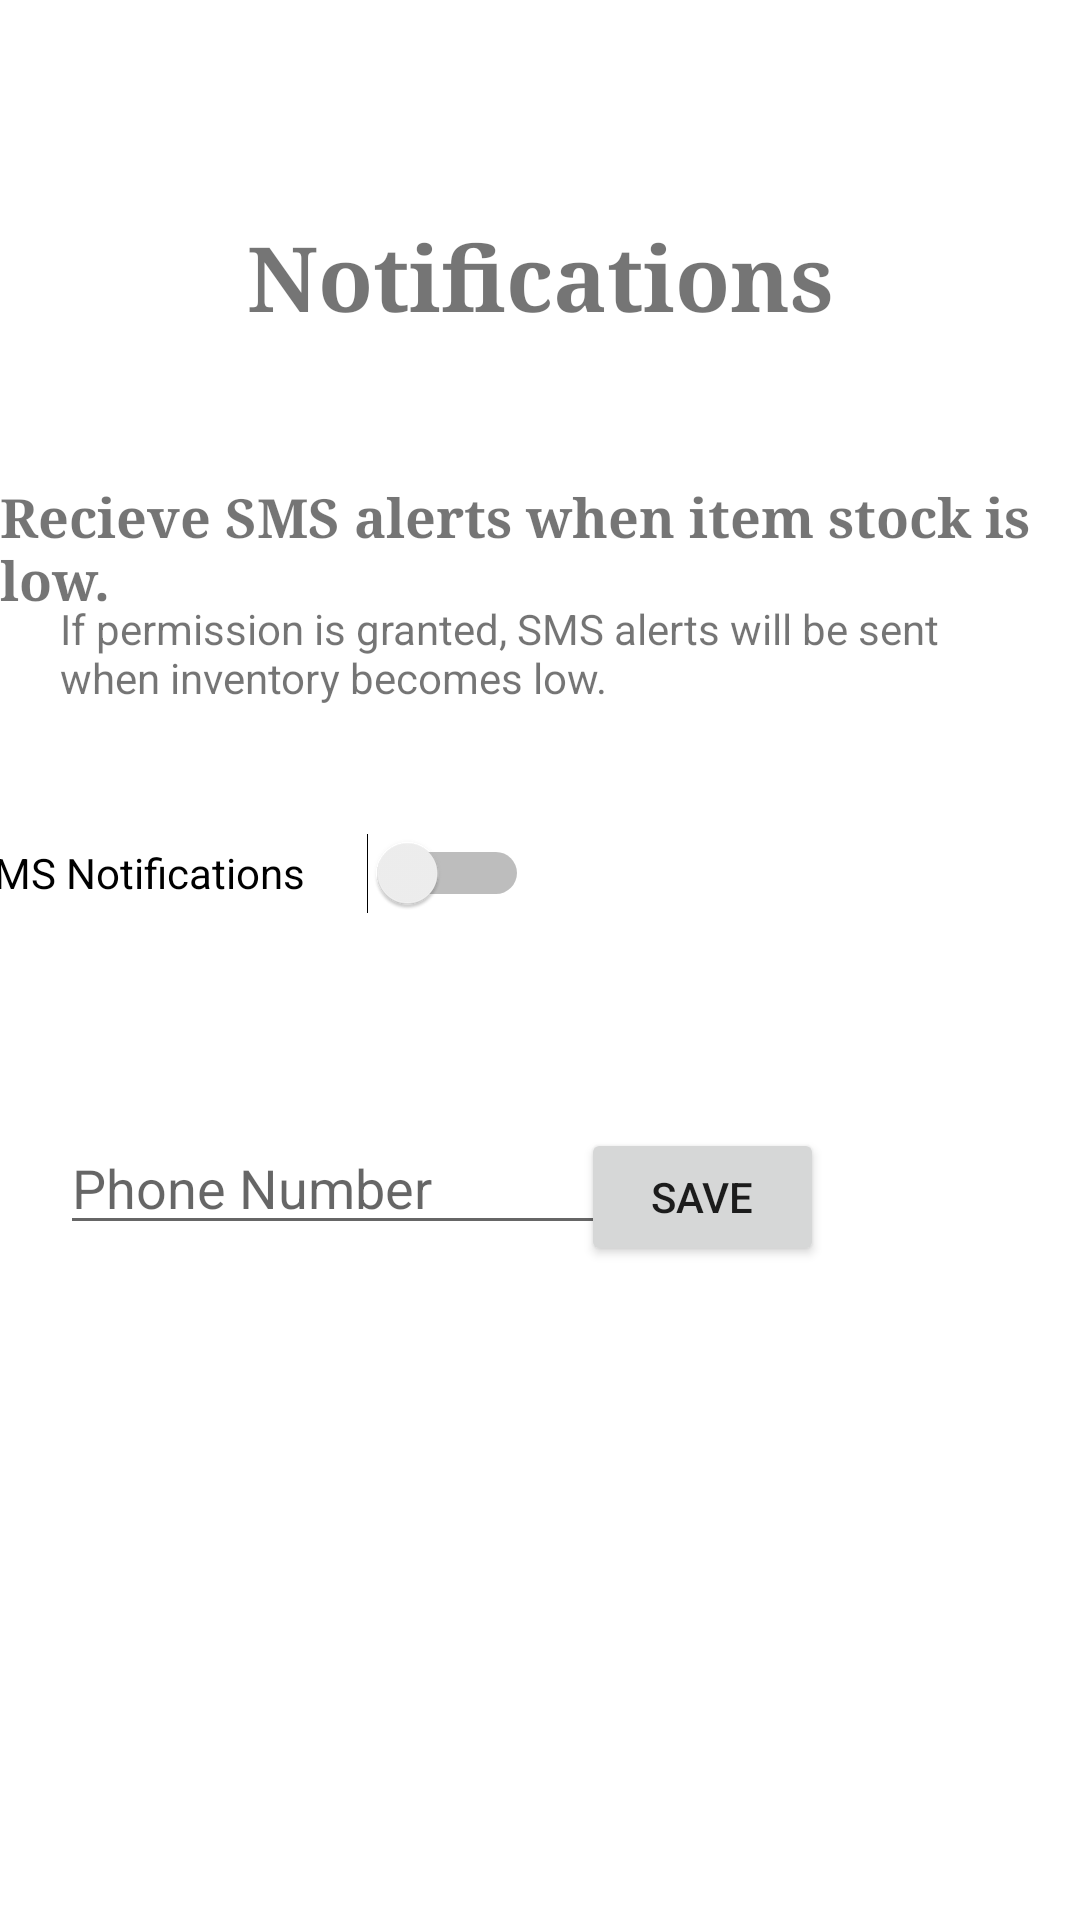

This screen was rendered from an Android layout file. Write that file and the resources it references.
<!-- AndroidManifest.xml: application theme Theme.Inventory_application_carter -->
<!-- res/layout/activity_notification.xml -->
<?xml version="1.0" encoding="utf-8"?>
<androidx.constraintlayout.widget.ConstraintLayout xmlns:android="http://schemas.android.com/apk/res/android"
    xmlns:app="http://schemas.android.com/apk/res-auto"
    xmlns:tools="http://schemas.android.com/tools"
    android:id="@+id/main"
    android:layout_width="match_parent"
    android:layout_height="match_parent"
    tools:context=".NotificationActivity">
    
    <TextView
        android:id="@+id/textInventoryTitle"
        android:layout_width="wrap_content"
        android:layout_height="wrap_content"
        android:layout_marginTop="72dp"
        android:fontFamily="serif"
        android:text="Notifications"
        android:textSize="30sp"
        android:textStyle="bold"
        app:layout_constraintEnd_toEndOf="parent"
        app:layout_constraintStart_toStartOf="parent"
        app:layout_constraintTop_toTopOf="parent" />
    
    <TextView
        android:id="@+id/textDescription"
        android:layout_width="wrap_content"
        android:layout_height="wrap_content"
        android:layout_marginTop="160dp"
        android:fontFamily="serif"
        android:text="Recieve SMS alerts when item stock is low."
        android:textSize="18sp"
        android:textStyle="bold"
        app:layout_constraintEnd_toEndOf="parent"
        app:layout_constraintHorizontal_bias="0.507"
        app:layout_constraintStart_toStartOf="parent"
        app:layout_constraintTop_toTopOf="parent" />
    
    <TextView
        android:id="@+id/textPermissionInfo"
        android:layout_width="320dp"
        android:layout_height="wrap_content"
        android:layout_marginTop="200dp"
        android:text="If permission is granted, SMS alerts will be sent when inventory becomes low."
        android:textSize="14sp"
        app:layout_constraintEnd_toEndOf="parent"
        app:layout_constraintStart_toStartOf="parent"
        app:layout_constraintTop_toTopOf="parent" />
    
    <Switch
        android:id="@+id/switchNotifications"
        android:layout_width="232dp"
        android:layout_height="46dp"
        android:layout_marginTop="268dp"
        android:layout_marginEnd="184dp"
        android:text="Enable SMS Notifications"
        app:layout_constraintEnd_toEndOf="parent"
        app:layout_constraintTop_toTopOf="parent" />
    
    <TextView
        android:id="@+id/textNotificationLabel"
        android:layout_width="wrap_content"
        android:layout_height="wrap_content"
        android:layout_marginStart="32dp"
        android:layout_marginBottom="648dp"
        android:text="Notification Status:"
        android:textSize="18sp"
        android:textStyle="bold"
        app:layout_constraintBottom_toBottomOf="parent"
        app:layout_constraintStart_toStartOf="parent" />
    
    <TextView
        android:id="@+id/textNotificationStatus"
        android:layout_width="wrap_content"
        android:layout_height="wrap_content"
        android:layout_marginStart="40dp"
        android:layout_marginBottom="650dp"
        android:text="Notifications Disabled"
        android:textSize="16sp"
        app:layout_constraintBottom_toBottomOf="parent"
        app:layout_constraintStart_toEndOf="@+id/textNotificationLabel" />
    
    <EditText
        android:id="@+id/editPhoneNumber"
        android:layout_width="212dp"
        android:layout_height="39dp"
        android:layout_marginTop="376dp"
        android:hint="Phone Number"
        android:inputType="phone"
        app:layout_constraintEnd_toEndOf="parent"
        app:layout_constraintHorizontal_bias="0.135"
        app:layout_constraintStart_toStartOf="parent"
        app:layout_constraintTop_toTopOf="parent" />
    
    <Button
        android:id="@+id/buttonSaveNumber"
        android:layout_width="81dp"
        android:layout_height="46dp"
        android:layout_marginTop="376dp"
        android:text="Save"
        app:layout_constraintEnd_toEndOf="parent"
        app:layout_constraintHorizontal_bias="0.694"
        app:layout_constraintStart_toStartOf="parent"
        app:layout_constraintTop_toTopOf="parent" />
</androidx.constraintlayout.widget.ConstraintLayout>
<!-- resources referenced by this layout -->
<resources>
  <style name="Theme.Inventory_application_carter" parent="Theme.MaterialComponents.DayNight.DarkActionBar">
          
          <item name="colorPrimary">@color/purple_500</item>
          <item name="colorPrimaryVariant">@color/purple_700</item>
          <item name="colorOnPrimary">@color/white</item>
          
          <item name="colorSecondary">@color/teal_200</item>
          <item name="colorSecondaryVariant">@color/teal_700</item>
          <item name="colorOnSecondary">@color/black</item>
          
          <item name="android:statusBarColor">?attr/colorPrimaryVariant</item>
          
      </style>
  <!-- not gathered from this repository: default colours our renderer supplied (Android Studio template values) -->
  <color name="purple_500">#FF6200EE</color>
  <color name="purple_700">#FF3700B3</color>
  <color name="teal_200">#FF03DAC5</color>
  <color name="teal_700">#FF018786</color>
  <color name="black">#FF000000</color>
  <color name="white">#FFFFFFFF</color>
</resources>
